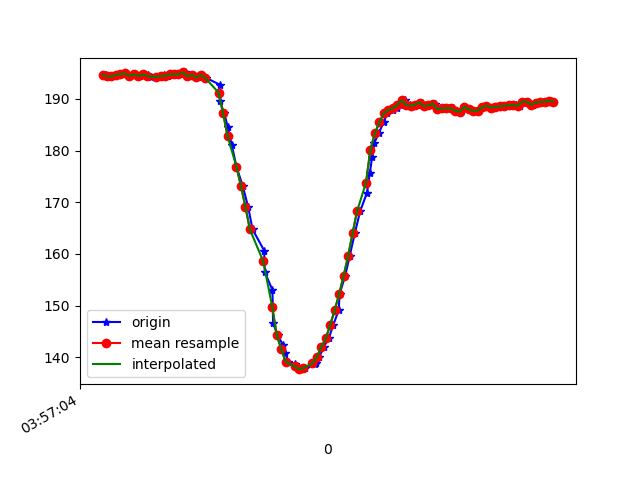

The data file committed next to this chart (first rows):
1618199824875, 895487891998729, 194.6289, -228.61328, -73.24219
1618199824887, 895487911288193, 194.3, -228.6, -72.95
1618199824906, 895487930394529, 194.3, -228.3, -72.85
1618199824927, 895487949378780, 194.6, -228.5, -73.63
1618199824942, 895487968424073, 194.8, -228.7, -73.14
1618199824961, 895487987499888, 194.9, -228.6, -72.46
1618199824984, 895488006484139, 194.4, -228.7, -72.85
1618199825004, 895488025498912, 194.7, -228.8, -72.75
1618199825030, 895488044849418, 194.4, -227.5, -73.14
1618199825047, 895488064169404, 194.7, -229, -72.46
1618199825062, 895488083367304, 194.6, -228.3, -73.34
1618199825079, 895488102412597, 194.2, -228.9, -72.56
1618199825100, 895488121457891, 194.2, -228.5, -73.14
1618199825120, 895488140655791, 194.3, -228.8, -73.24
1618199825137, 895488159762127, 194.5, -228.6, -73.83
1618199825153, 895488178715857, 194.4, -228.6, -72.95
1618199825172, 895488197700108, 194.7, -228.7, -73.34
1618199825193, 895488216806444, 194.7, -228.5, -73.14
1618199825212, 895488235851738, 194.7, -228.8, -73.24
1618199825231, 895488254958074, 195.1, -228.2, -73.54
1618199825248, 895488273972846, 194.3, -228.2, -72.75
1618199825267, 895488293018140, 194.6, -229.3, -73.63
1618199825287, 895488312002391, 194.1, -228.6, -72.95
1618199825306, 895488331078206, 194.6, -229.2, -72.95
1618199825325, 895488350123500, 194, -229.5, -73.14
1618199825384, 895488389709631, 192.8, -229.7, -74.22
1618199825385, 895488407869807, 189.6, -229.7, -75.29
1618199825405, 895488426915100, 187.2, -230.1, -75.88
1618199825421, 895488446051958, 184.6, -231.2, -75.68
1618199825439, 895488465066730, 181.1, -232.6, -76.95
1618199825460, 895488484081502, 176.9, -234.3, -77.34
1618199825488, 895488503462530, 173.1, -235.1, -77.64
1618199825512, 895488522477303, 169.1, -236.3, -77.44
1618199825532, 895488541766767, 164.7, -238.6, -78.12
1618199825584, 895488561208837, 160.6, -240.2, -76.95
1618199825587, 895488580254131, 156.4, -243.5, -76.66
1618199825621, 895488618375239, 153, -244.7, -75.98
1618199825624, 895488637481576, 146.6, -248.1, -73.63
1618199825644, 895488656565166, 144.3, -249.3, -72.85
1618199825668, 895488675824109, 142.4, -249.9, -71.78
1618199825679, 895488695296701, 140.9, -252.1, -70.9
1618199825692, 895488714372516, 139.2, -252.7, -70.51
1618199825722, 895488733661980, 138.7, -253.2, -70.41
1618199825739, 895488752859880, 137.8, -253.1, -68.36
1618199825759, 895488772515600, 137.7, -253.6, -69.04
1618199825767, 895488791347244, 137.9, -253.2, -68.75
1618199825813, 895488811430262, 138.8, -253.2, -69.04
1618199825816, 895488829865130, 138.9, -252.9, -69.73
1618199825831, 895488849246158, 140, -251.4, -70.31
1618199825851, 895488868413536, 142, -250.0, -72.46
1618199825873, 895488887580915, 143.7, -249.2, -73.24
1618199825894, 895488906748294, 146.3, -247.2, -74.22
1618199825918, 895488926007237, 149.1, -245.6, -73.93
1618199825922, 895488945601914, 152.2, -243.9, -75.68
1618199825947, 895488964616686, 155.8, -242, -76.07
1618199825967, 895488983723022, 159.6, -240, -76.66
1618199825990, 895489003226136, 164, -239.6, -77.05
1618199826014, 895489022851334, 168.3, -237.5, -77.15
1618199826045, 895489042323926, 171.9, -235.6, -77.34
1618199826057, 895489061491305, 175.6, -234.6, -76.66
1618199826068, 895489080567120, 178.8, -233.6, -77.15
... 43 more rows
